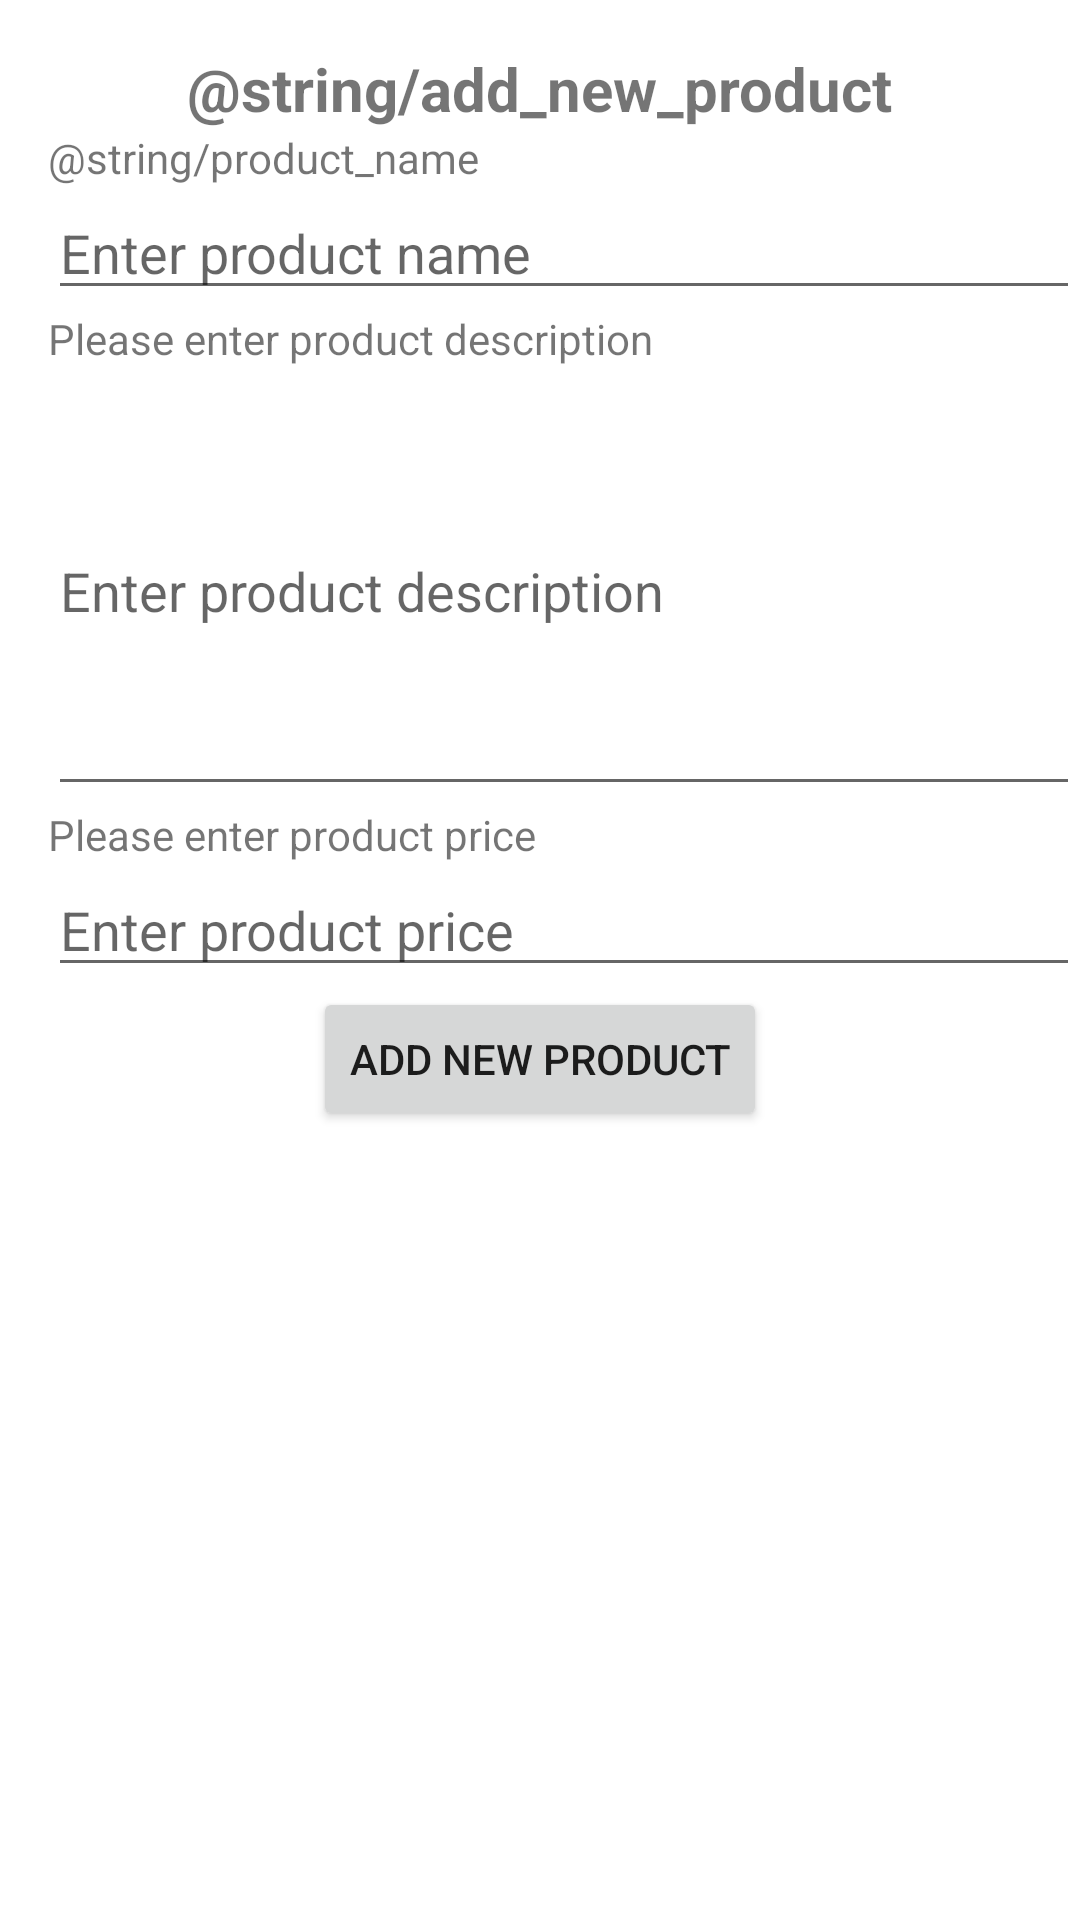

The Android layout XML behind this screen, and the referenced resources:
<!-- AndroidManifest.xml: application theme Theme.Lab2_nirmal_c0841296_Android -->
<!-- res/layout/activity_add_product.xml -->
<?xml version="1.0" encoding="utf-8"?>
<androidx.constraintlayout.widget.ConstraintLayout xmlns:android="http://schemas.android.com/apk/res/android"
    xmlns:app="http://schemas.android.com/apk/res-auto"
    xmlns:tools="http://schemas.android.com/tools"
    android:layout_width="match_parent"
    android:layout_height="match_parent"
    tools:context=".activities.AddProductActivity">

    <TextView
        android:id="@+id/addNewProductText"
        android:layout_width="wrap_content"
        android:layout_height="wrap_content"
        android:layout_marginTop="16dp"
        android:textStyle="bold"
        android:textSize="20sp"
        android:text="@string/add_new_product"
        app:layout_constraintEnd_toEndOf="parent"
        app:layout_constraintStart_toStartOf="parent"
        app:layout_constraintTop_toTopOf="parent" />

    <TextView
        android:id="@+id/productNameTV"
        android:layout_width="wrap_content"
        android:layout_height="wrap_content"
        android:layout_marginStart="16dp"
        android:text="@string/product_name"
        app:layout_constraintStart_toStartOf="parent"
        app:layout_constraintTop_toBottomOf="@id/addNewProductText"
    />

    <EditText
        android:id="@+id/editTextProductName"
        android:layout_width="match_parent"
        android:layout_height="wrap_content"
        android:layout_marginStart="16dp"
        android:ems="10"
        android:inputType="textPersonName"
        android:hint="Enter product name"
        app:layout_constraintStart_toStartOf="@id/productNameTV"
        app:layout_constraintTop_toBottomOf="@id/productNameTV"
        tools:layout_editor_absoluteY="69dp" />

    <TextView
        android:id="@+id/productDescriptionTV"
        android:layout_width="wrap_content"
        android:layout_height="wrap_content"
        android:layout_marginStart="16dp"
        android:text="Please enter product description"
        app:layout_constraintStart_toStartOf="parent"
        app:layout_constraintTop_toBottomOf="@id/editTextProductName"
        />

    <EditText
        android:id="@+id/editTextProductDescription"
        android:layout_width="match_parent"
        android:layout_height="wrap_content"
        android:layout_marginStart="16dp"
        android:ems="10"
        android:inputType="textMultiLine"
        android:minLines="6"
        android:maxLines="10"
        android:hint="Enter product description"
        app:layout_constraintStart_toStartOf="parent"
        app:layout_constraintTop_toBottomOf="@id/productDescriptionTV"
        tools:layout_editor_absoluteY="69dp" />

    <TextView
        android:id="@+id/productPriceTV"
        android:layout_width="wrap_content"
        android:layout_height="wrap_content"
        android:layout_marginStart="16dp"
        android:text="Please enter product price"
        app:layout_constraintStart_toStartOf="parent"
        app:layout_constraintTop_toBottomOf="@id/editTextProductDescription"
        />

    <EditText
        android:id="@+id/editTextProductPrice"
        android:layout_width="match_parent"
        android:layout_height="wrap_content"
        android:layout_marginStart="16dp"
        android:ems="10"
        android:inputType="numberDecimal"
        android:hint="Enter product price"
        app:layout_constraintStart_toStartOf="parent"
        app:layout_constraintTop_toBottomOf="@id/productPriceTV"
        tools:layout_editor_absoluteY="69dp" />

    <Button
        android:id="@+id/addNewProduct"
        android:layout_width="wrap_content"
        android:layout_height="wrap_content"
        android:text="Add new product"
        app:layout_constraintEnd_toEndOf="parent"
        app:layout_constraintStart_toStartOf="parent"
        app:layout_constraintTop_toBottomOf="@+id/editTextProductPrice" />


</androidx.constraintlayout.widget.ConstraintLayout>
<!-- resources referenced by this layout -->
<resources>
  <style name="Theme.Lab2_nirmal_c0841296_Android" parent="Theme.MaterialComponents.DayNight.DarkActionBar">
          
          <item name="colorPrimary">@color/purple_500</item>
          <item name="colorPrimaryVariant">@color/purple_700</item>
          <item name="colorOnPrimary">@color/white</item>
          
          <item name="colorSecondary">@color/teal_200</item>
          <item name="colorSecondaryVariant">@color/teal_700</item>
          <item name="colorOnSecondary">@color/black</item>
          
          <item name="android:statusBarColor" tools:targetApi="l">?attr/colorPrimaryVariant</item>
          
      </style>
  <!-- not gathered from this repository: default colours our renderer supplied (Android Studio template values) -->
  <color name="purple_500">#FF6200EE</color>
  <color name="purple_700">#FF3700B3</color>
  <color name="teal_200">#FF03DAC5</color>
  <color name="teal_700">#FF018786</color>
  <color name="black">#FF000000</color>
  <color name="white">#FFFFFFFF</color>
</resources>
